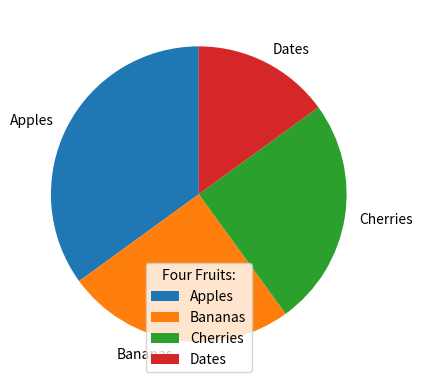

Recreate this plot in Python.
import matplotlib.pyplot as plt
import numpy as np

y = np.array([35, 25, 25, 15])
labels = ["Apples", "Bananas", "Cherries", "Dates"]

plt.pie(y, labels=labels, startangle=90)
plt.legend(title="Four Fruits:")
plt.show()
